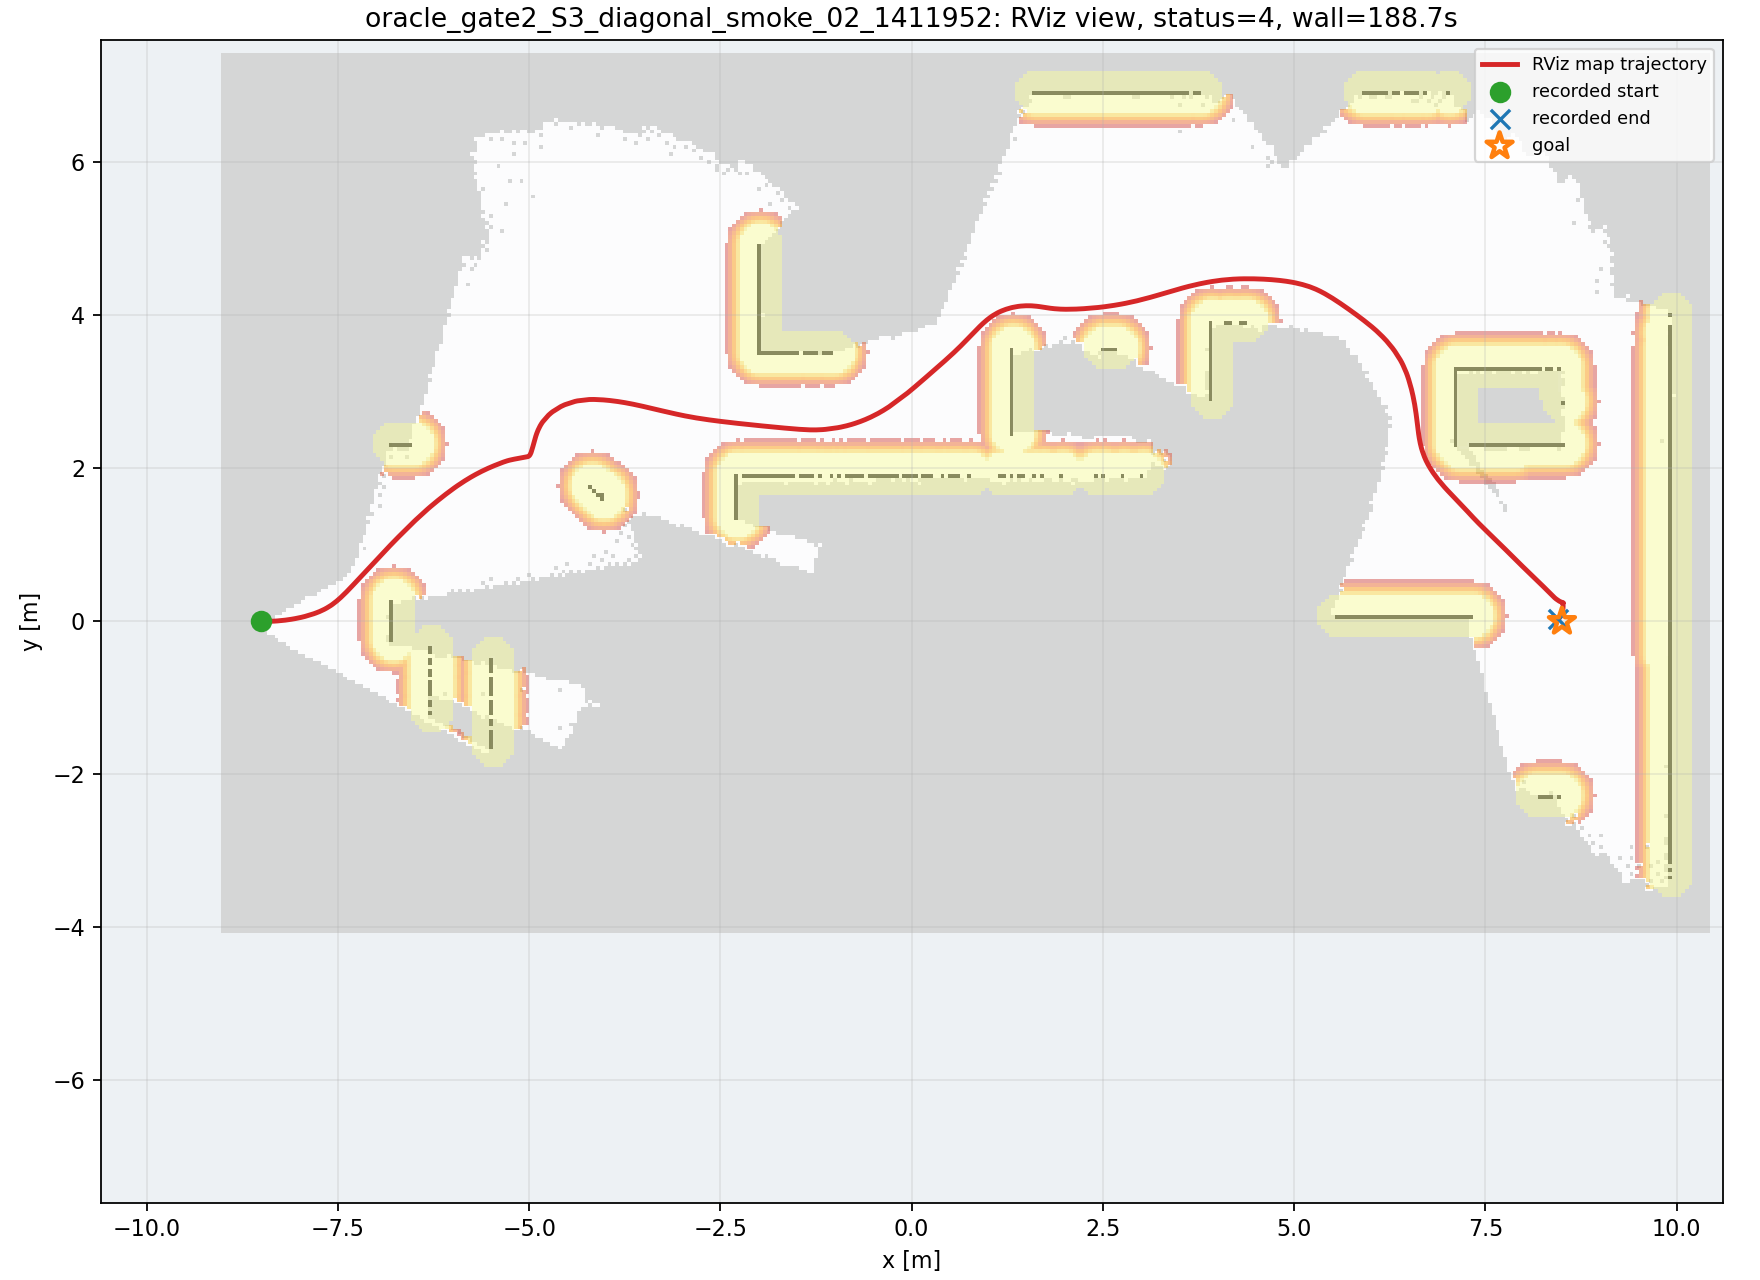

Data behind this chart, as committed beside it:
wall_time, wall_elapsed_s, sim_time, x, y, yaw
1787866713, 0.2874, 57.08, -8.498, 1.4019853783561278e-06, 0.001625
1787866715, 2.417, 58.61, -8.478, 4.4770959318468576e-05, 0.004331
1787866715, 2.431, 58.68, -8.467, 0.000107, 0.007851
1787866715, 2.443, 58.75, -8.454, 0.0002226, 0.01176
1787866716, 3.152, 59.16, -8.367, 0.002346, 0.03975
1787866716, 3.165, 59.23, -8.35, 0.003047, 0.04737
1787866716, 3.176, 59.29, -8.334, 0.003889, 0.0555
1787866716, 3.32, 59.4, -8.308, 0.005438, 0.06774
1787866716, 3.4, 59.46, -8.291, 0.00665, 0.07579
1787866716, 3.76, 59.7, -8.231, 0.01201, 0.1038
1787866716, 3.772, 59.77, -8.214, 0.01386, 0.1124
1787866717, 3.916, 59.87, -8.188, 0.01695, 0.1254
1787866717, 4.059, 59.97, -8.161, 0.02039, 0.1379
1787866717, 4.415, 60.18, -8.109, 0.02823, 0.161
1787866717, 4.428, 60.24, -8.092, 0.03112, 0.1691
1787866717, 4.579, 60.38, -8.057, 0.0373, 0.1849
1787866717, 4.864, 60.55, -8.013, 0.04584, 0.2069
1787866718, 5.015, 60.69, -7.979, 0.0534, 0.2273
1787866718, 5.23, 60.82, -7.945, 0.06169, 0.2493
1787866718, 5.243, 60.89, -7.928, 0.06611, 0.2599
1787866719, 5.947, 61.27, -7.841, 0.09176, 0.3169
1787866719, 5.962, 61.33, -7.828, 0.09582, 0.3256
1787866719, 5.974, 61.4, -7.816, 0.09997, 0.3341
1787866719, 5.984, 61.47, -7.804, 0.1042, 0.3426
1787866719, 6.128, 61.57, -7.787, 0.1105, 0.356
1787866719, 6.552, 61.81, -7.748, 0.1254, 0.3901
1787866719, 6.566, 61.88, -7.738, 0.1296, 0.4012
1787866720, 6.929, 62.08, -7.708, 0.1431, 0.4367
1787866720, 6.942, 62.15, -7.698, 0.1479, 0.4498
1787866720, 7.092, 62.28, -7.677, 0.1583, 0.4771
1787866720, 7.236, 62.39, -7.66, 0.1674, 0.4998
1787866720, 7.312, 62.45, -7.645, 0.1754, 0.5157
1787866720, 7.468, 62.59, -7.615, 0.1933, 0.5591
1787866720, 7.613, 62.69, -7.593, 0.2076, 0.5915
1787866720, 7.757, 62.8, -7.571, 0.2227, 0.6226
1787866721, 8.109, 63, -7.529, 0.2547, 0.6775
1787866721, 8.122, 63.07, -7.515, 0.2659, 0.6931
1787866721, 8.264, 63.17, -7.495, 0.283, 0.7146
1787866721, 8.408, 63.27, -7.475, 0.3005, 0.7341
1787866721, 8.483, 63.34, -7.462, 0.3124, 0.7454
1787866722, 9.048, 63.68, -7.399, 0.3737, 0.7877
1787866722, 9.06, 63.75, -7.386, 0.3863, 0.7934
1787866722, 9.344, 63.95, -7.349, 0.4243, 0.8065
1787866722, 9.701, 64.19, -7.307, 0.4692, 0.8155
1787866722, 9.714, 64.26, -7.295, 0.482, 0.8175
1787866723, 9.93, 64.43, -7.265, 0.5143, 0.8208
1787866723, 9.943, 64.5, -7.252, 0.5273, 0.8217
1787866723, 10.09, 64.6, -7.234, 0.5467, 0.8227
1787866723, 10.58, 64.87, -7.186, 0.5986, 0.8243
1787866723, 10.59, 64.94, -7.174, 0.6116, 0.8244
1787866723, 10.67, 65.04, -7.156, 0.631, 0.8244
1787866724, 11.03, 65.28, -7.114, 0.6765, 0.8237
1787866724, 11.17, 65.38, -7.096, 0.6959, 0.8232
1787866724, 11.38, 65.52, -7.072, 0.7218, 0.8223
1787866724, 11.4, 65.58, -7.06, 0.7348, 0.8217
1787866724, 11.75, 65.79, -7.024, 0.7736, 0.8197
1787866724, 11.76, 65.86, -7.012, 0.7865, 0.8189
1787866725, 11.91, 65.99, -6.988, 0.8123, 0.8172
1787866725, 12.19, 66.16, -6.957, 0.8446, 0.8149
1787866725, 12.41, 66.33, -6.927, 0.8767, 0.8124
... 608 more rows
